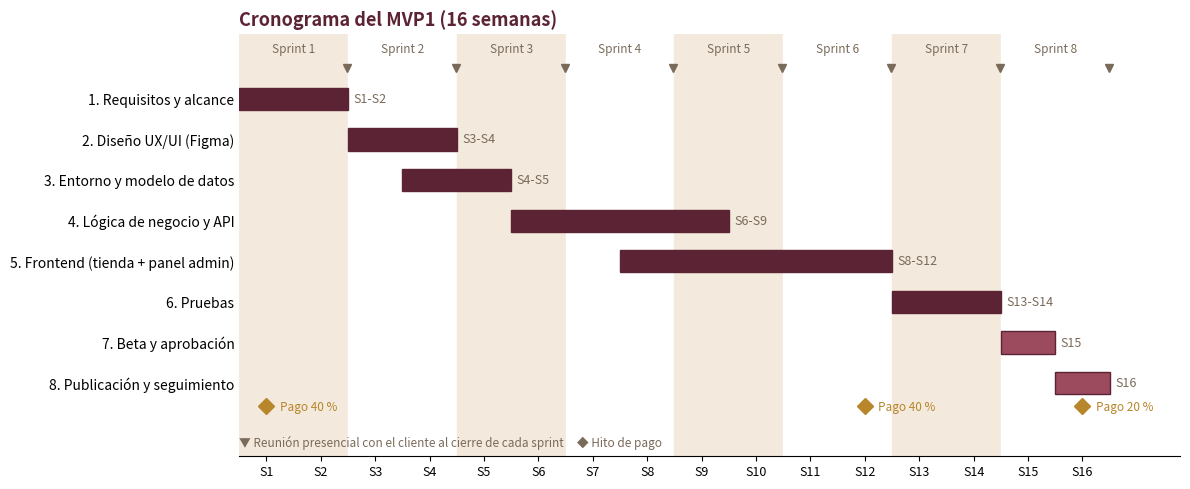

Source code (Python):
# Genera el diagrama de Gantt de la planificación: python3 gantt.py (requiere matplotlib)
import matplotlib
matplotlib.use("Agg")
import matplotlib.pyplot as plt
fases=[("1. Requisitos y alcance",1,2),("2. Diseño UX/UI (Figma)",3,4),("3. Entorno y modelo de datos",4,5),
("4. Lógica de negocio y API",6,9),("5. Frontend (tienda + panel admin)",8,12),("6. Pruebas",13,14),
("7. Beta y aprobación",15,15),("8. Publicación y seguimiento",16,16)]
vino="#5B2333"; claro="#F3E9DC"; gris="#7A6A5A"
fig,ax=plt.subplots(figsize=(12,5),dpi=150)
for i,(n,a,b) in enumerate(fases):
    ax.barh(i,b-a+1,left=a-0.5,height=0.55,color=vino if i<6 else "#9C4A5E",edgecolor=vino)
    ax.text(b+0.6,i,f"S{a}" if a==b else f"S{a}-S{b}",va="center",fontsize=9,color=gris)
ax.set_yticks(range(len(fases))); ax.set_yticklabels([f[0] for f in fases],fontsize=10)
ax.invert_yaxis()
ax.set_xticks(range(1,17)); ax.set_xticklabels([f"S{w}" for w in range(1,17)],fontsize=9)
ax.set_xlim(0.5,17.8); ax.set_ylim(len(fases)-0.3,-1.6)
for s in range(8):
    ax.axvspan(2*s+0.5,2*s+2.5,color=claro if s%2==0 else "white",zorder=0)
    ax.text(2*s+1.5,-1.15,f"Sprint {s+1}",ha="center",fontsize=8.5,color=gris)
    ax.plot(2*s+2.5-0.02,-0.75,marker="v",color=gris,markersize=6)
for w,t in [(1,"40 %"),(12,"40 %"),(16,"20 %")]:
    ax.plot(w,len(fases)-0.45,marker="D",color="#B8862B",markersize=8,clip_on=False)
    ax.text(w+0.25,len(fases)-0.45+0.03,f"Pago {t}",va="center",fontsize=8.5,color="#B8862B",clip_on=False)
for sp in ["top","right","left"]: ax.spines[sp].set_visible(False)
ax.tick_params(axis="y",length=0)
ax.set_title("Cronograma del MVP1 (16 semanas)",fontsize=13,fontweight="bold",color=vino,loc="left")
ax.text(0.5,len(fases)+0.55,"▼ Reunión presencial con el cliente al cierre de cada sprint     ◆ Hito de pago",fontsize=8.5,color=gris)
ax.set_ylim(len(fases)+0.8,-1.6)
plt.tight_layout(); plt.savefig("gantt.png",facecolor="white")
